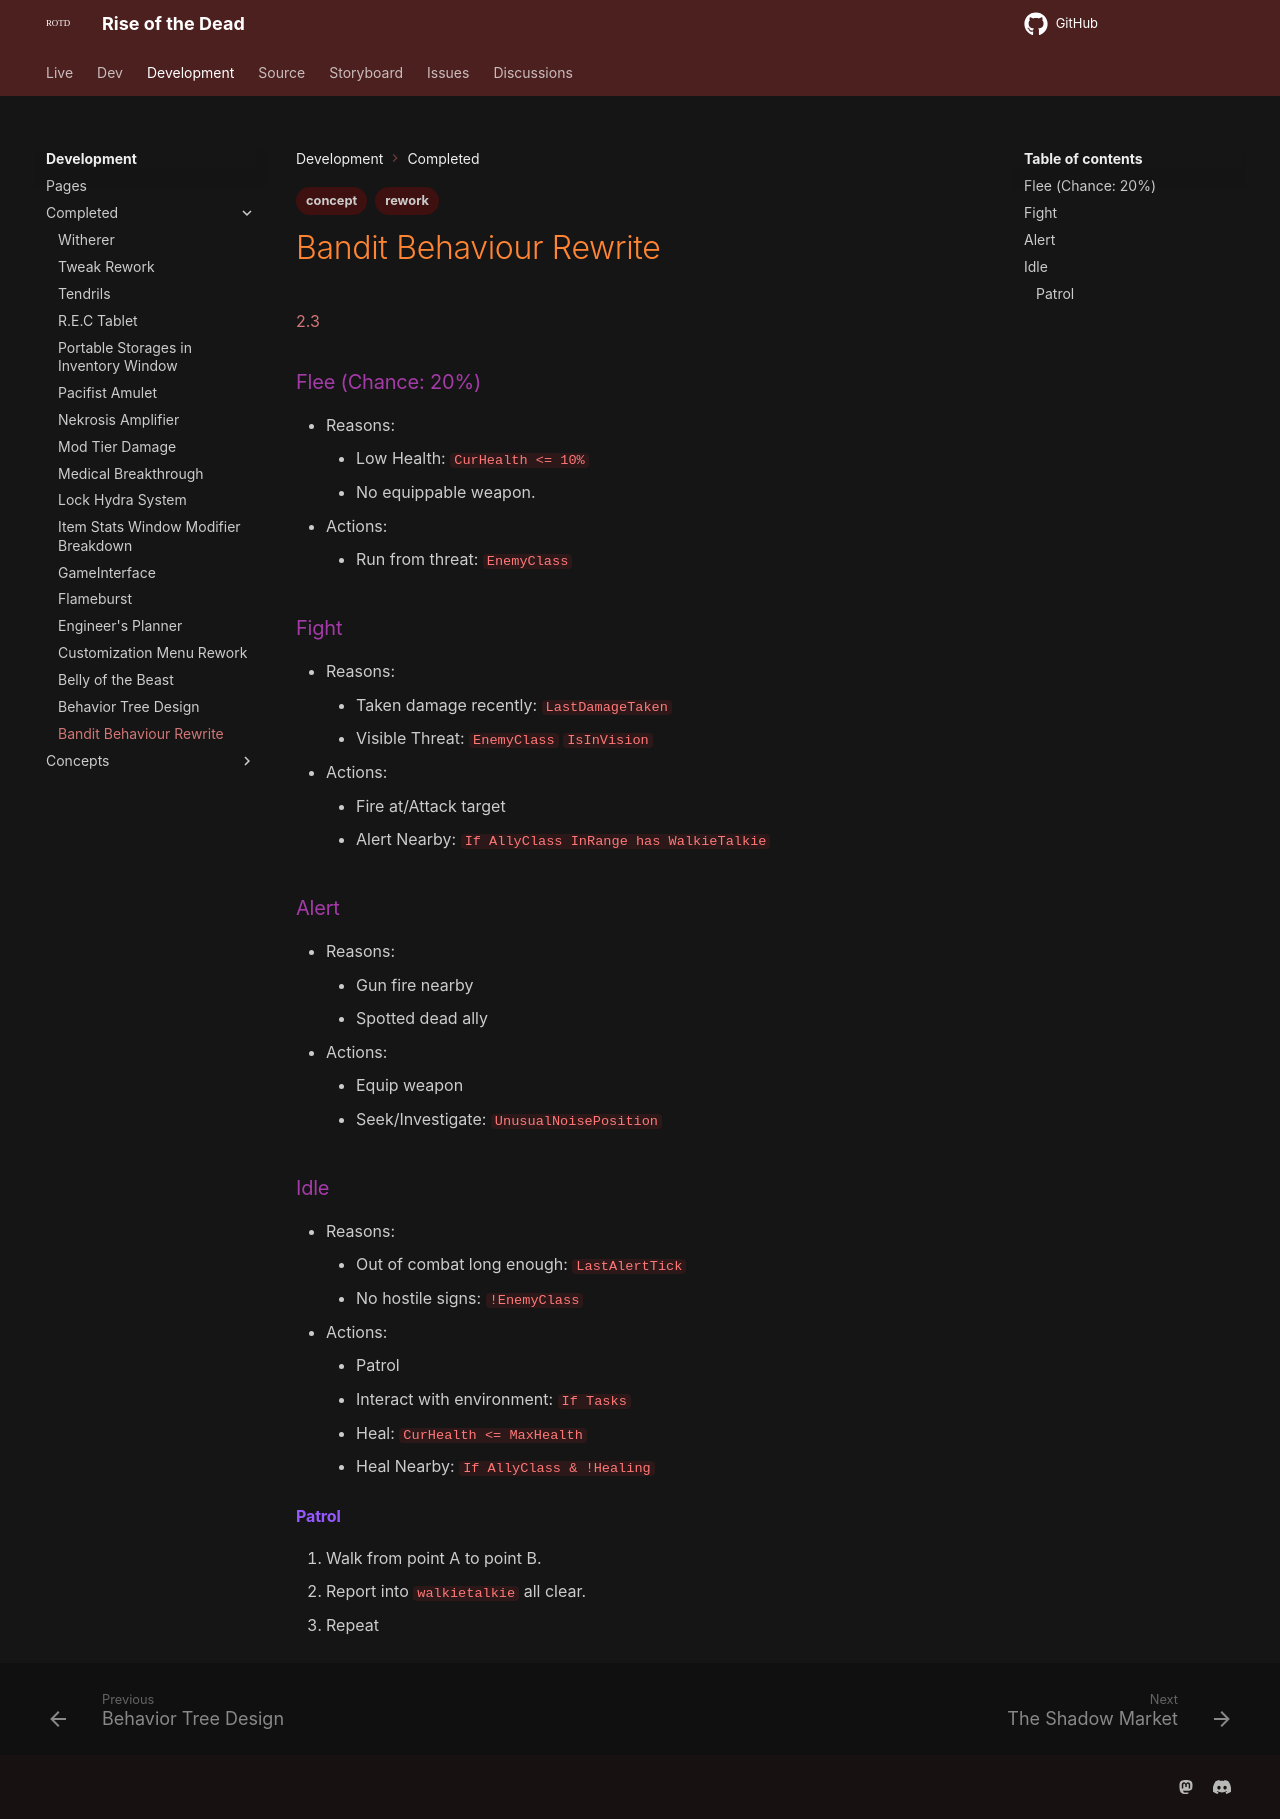

repository: HelixNebulaStudio/RiseOfTheDead · page: Development/Completed/Bandit Behaviour Rewrite/index.html · generator: mkdocs

---
tags:
  - concept
  - rework
---
[[2.3]]
### Flee (Chance: 20%)
- Reasons:
	- Low Health: `CurHealth <= 10%`
	- No equippable weapon.
- Actions:
	- Run from threat: `EnemyClass`
### Fight
- Reasons:
	- Taken damage recently:  `LastDamageTaken`
	- Visible Threat:  `EnemyClass`  `IsInVision`
- Actions:
	- Fire at/Attack target
	- Alert Nearby: `If AllyClass InRange has WalkieTalkie`
### Alert
- Reasons:
	- Gun fire nearby
	- Spotted dead ally
- Actions:
	- Equip weapon
	- Seek/Investigate: `UnusualNoisePosition`
### Idle
- Reasons:
	- Out of combat long enough: `LastAlertTick`
	- No hostile signs: `!EnemyClass`
- Actions:
	- Patrol
	- Interact with environment: `If Tasks`
	- Heal: `CurHealth <= MaxHealth`
	- Heal Nearby: `If AllyClass & !Healing`

#### Patrol
1. Walk from point A to point B.
2. Report into `walkietalkie` all clear.
3. Repeat
